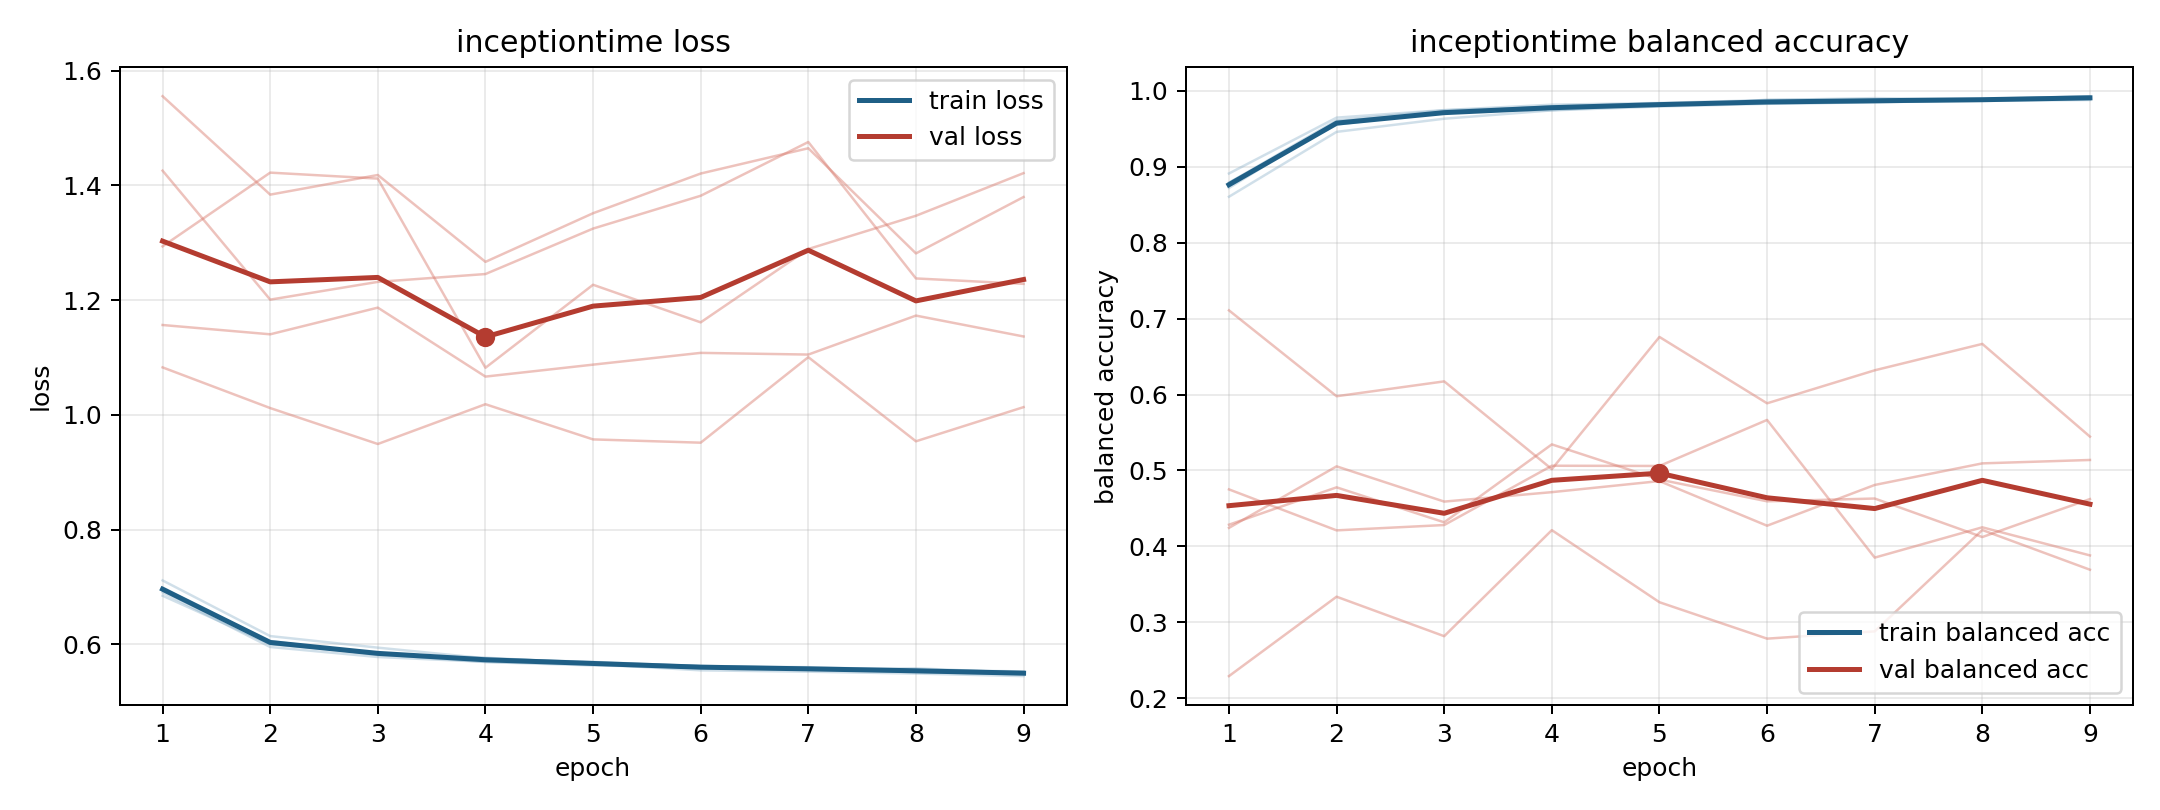

Values plotted in this chart, from the file beside it:
model, fold, epoch, train_loss, train_balanced_accuracy, val_loss, val_balanced_accuracy
inceptiontime, 1, 1, 0.6906, 0.8789, 1.556, 0.2292
inceptiontime, 1, 2, 0.5955, 0.9611, 1.384, 0.3337
inceptiontime, 1, 3, 0.578, 0.9744, 1.418, 0.2817
inceptiontime, 1, 4, 0.5696, 0.9788, 1.267, 0.4214
inceptiontime, 1, 5, 0.5655, 0.9804, 1.352, 0.3265
inceptiontime, 1, 6, 0.5548, 0.9883, 1.421, 0.2785
inceptiontime, 1, 7, 0.5524, 0.9886, 1.465, 0.288
inceptiontime, 1, 8, 0.5492, 0.9896, 1.282, 0.4216
inceptiontime, 1, 9, 0.5447, 0.9928, 1.38, 0.3693
inceptiontime, 2, 1, 0.695, 0.8792, 1.294, 0.4751
inceptiontime, 2, 2, 0.606, 0.9556, 1.422, 0.4211
inceptiontime, 2, 3, 0.5815, 0.9727, 1.412, 0.4282
inceptiontime, 2, 4, 0.5768, 0.9746, 1.082, 0.5063
inceptiontime, 2, 5, 0.567, 0.9823, 1.227, 0.506
inceptiontime, 2, 6, 0.5628, 0.9845, 1.161, 0.5666
inceptiontime, 2, 7, 0.5586, 0.986, 1.289, 0.3852
inceptiontime, 2, 8, 0.5554, 0.9887, 1.347, 0.4252
inceptiontime, 2, 9, 0.5519, 0.9893, 1.421, 0.3881
inceptiontime, 3, 1, 0.6849, 0.8912, 1.426, 0.4244
inceptiontime, 3, 2, 0.6005, 0.9648, 1.201, 0.5054
inceptiontime, 3, 3, 0.5848, 0.9747, 1.232, 0.459
inceptiontime, 3, 4, 0.5745, 0.9818, 1.246, 0.4715
inceptiontime, 3, 5, 0.5695, 0.9841, 1.325, 0.486
inceptiontime, 3, 6, 0.5619, 0.9879, 1.382, 0.4272
inceptiontime, 3, 7, 0.5567, 0.9905, 1.476, 0.4809
inceptiontime, 3, 8, 0.5583, 0.9886, 1.238, 0.5094
inceptiontime, 3, 9, 0.5503, 0.993, 1.228, 0.5138
inceptiontime, 4, 1, 0.7115, 0.8606, 1.157, 0.4286
inceptiontime, 4, 2, 0.6145, 0.946, 1.141, 0.4778
inceptiontime, 4, 3, 0.5943, 0.9633, 1.187, 0.4317
inceptiontime, 4, 4, 0.5757, 0.9743, 1.067, 0.5344
inceptiontime, 4, 5, 0.5684, 0.9794, 1.088, 0.4881
inceptiontime, 4, 6, 0.5618, 0.983, 1.108, 0.4594
inceptiontime, 4, 7, 0.5603, 0.9852, 1.105, 0.4631
inceptiontime, 4, 8, 0.5556, 0.9869, 1.173, 0.4123
inceptiontime, 4, 9, 0.5528, 0.9881, 1.137, 0.4624
inceptiontime, 5, 1, 0.6992, 0.8721, 1.083, 0.7109
inceptiontime, 5, 2, 0.6004, 0.96, 1.012, 0.5978
inceptiontime, 5, 3, 0.5831, 0.9715, 0.9493, 0.6174
inceptiontime, 5, 4, 0.5692, 0.9797, 1.019, 0.5018
inceptiontime, 5, 5, 0.5633, 0.9834, 0.9573, 0.6759
inceptiontime, 5, 6, 0.56, 0.9833, 0.9516, 0.5885
inceptiontime, 5, 7, 0.5588, 0.9848, 1.101, 0.632
inceptiontime, 5, 8, 0.5512, 0.9882, 0.954, 0.6667
inceptiontime, 5, 9, 0.5491, 0.991, 1.014, 0.5446
